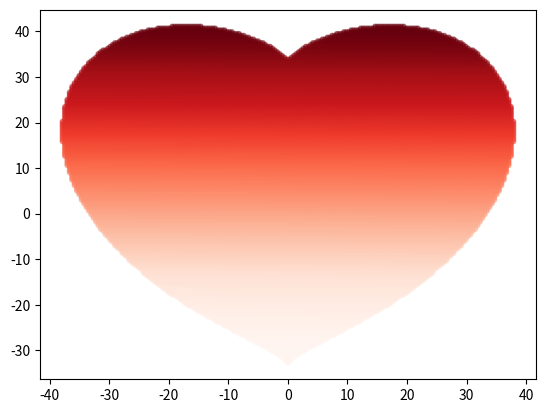

Write the Python code that produced this figure.
#!/usr/bin/env python
# coding=utf-8
import numpy as np
import matplotlib.pyplot as mp

x_coords = np.linspace(-100,100,500)
y_coords = np.linspace(-100,100,500)
points = []
for y in y_coords:
    for x in x_coords:
        if ((x * 0.03) ** 2 + (y * 0.03) ** 2 - 1) ** 3 - (x * 0.03) ** 2 * (y * 0.03) ** 3 <= 0:
            points.append({ "x": x, "y": y})
heart_x = list(map(lambda point: point["x"], points))
heart_y = list(map(lambda point: point["y"], points))
mp.scatter(heart_x, heart_y, s=10, alpha=0.5,c=range(len(heart_x)),cmap="Reds")
mp.show()
